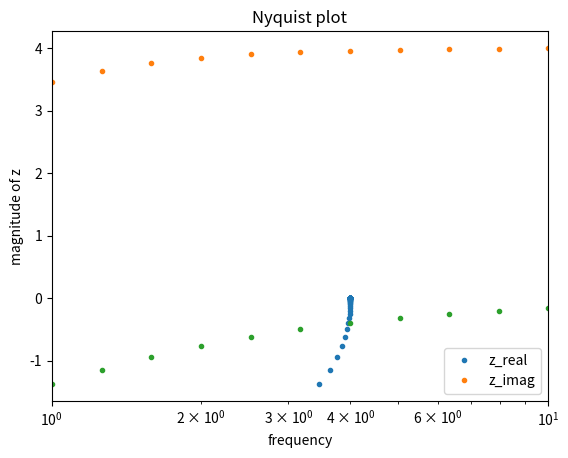

Source code (Python): (Note: this script raises an exception after producing the figure.)
# -*- coding: utf-8 -*-
"""
Created on Tue Jul 12 17:13:26 2022

@author: pokey

the pero is after the new understanding of v1 and Z_e.
-v1 directly obtained from the ratio impedance .
-Z_elec is obtained by differentiating the J's first term .
removed C_c for simplicity.
"""

import numpy as np
from scipy.integrate import solve_ivp
import matplotlib.pyplot as plt
from scipy.optimize import curve_fit
#%%
q = 1.6e-19     #charge of electron
k = 1.38e-23    #boltzmann constant
T = 300     #room temperature
VT = 0.026

def Zcap(C , w):    #the impedance of a capacitor
    return 1/(1j * w * C)


#define the circuit of an equivalent circuit of a pervskite device
#required parameters are
#C_a,b,c,g: the capacitors in the circuit. See Onenote
#J_s: the saturation current of the transistor
#n: the ideality factor the transistor
#R_i: the ionic resistence
#V: the background voltage
#w: the frequency of the perturbation



def find_imp(w, C_a, C_b, R_i, C_g, C_c, J_s, n, V):  
    Z_d = 1 / (Zcap(C_g,w) + 1/R_i)
    Z_ion = (Zcap(C_a,w) + Zcap(C_b,w) + Z_d)
    v1 = V * (1 - 1 / (1j * w * C_a * Z_ion))
    #print('v1 is ----', v1)
    # Q = V/(1/C_a + 1/C_b + 1/C_c)
    # print('Q is ----', Q)
    # v1 = V - Q/C_a
    # print('v1 is ----',v1)
#######################################################################################
#this part used the Z_elct from the Matlab code (with a change Cion---C_g)
    J1 = J_s*(np.exp((v1-0)/VT))      # - np.exp((v1 - V)/VT))
    #print('J1 is-----', J1)
    Z_elct = 1./(1/2*(2 - 1./(1 + 1j*w*Z_ion*C_a/2))*J1/VT)  # different from the matlab version Rion----Zion Cg----C1. proly because the matlab used a different circuit
    Z_tot = 1 / (1/Z_ion + 1/ Z_elct)
    #print('Z_ i is---------',Z_ion)
    #print("z_elct is -----", Z_elct)
    return Z_ion



def find_implist(w_h, w_l,  C_a, C_b, R_i, C_g,  J_s, n, q_init, V):
    wlist = np.logspace(w_h, w_l, 10000)        #first resistence, second resistance, capacitance, type of plot(Nyquist or freqency)
    zrlist = []                                 #reference Note section 1
    zilist = []
    fzlist = []
    j=0                                 #the y axis of the Bode spectrum (the effective capacitance)
    for w in wlist:
        j+=1
        #print('the parameters are',w, C_a, C_b, R_i, C_g, C_c, J_s, n, V, q_init)
        z = find_imp(w, C_a, C_b, R_i, C_g, J_s, n, q_init, V)
        zrlist.append(z.real)
        #print(z.real)
        zilist.append(-z.imag)                    # use positive zimag to keep image in first quadrant
        fzlist.append((1/z).imag / w)           #fzlist is the effective capacitance term in the Bode plot y axis
    return np.array(wlist), np.array(zrlist), np.array(zilist), fzlist


#%%
#a, b, c, d= find_implist(1e-4, 10., 1., 1., 1., 1., 1., 1., 1., 1., 0)  
                        #(w_h, w_l,  C_a, C_b, R_i, C_g,  J_s, n, q_init, V)
#a, b, c, d= find_implist(0.001, 10, 10,10,4,10, 1,1,0,2)
a, b, c, d= find_implist(0.001, 1000, 1000,1000,4,10, 2,10,0,2)
#a, b, c, d= find_implist(0.001, 5, 17,15,6,6, 10, 16,31,4,2)




plt.plot(b,c,'.')
plt.title('Nyquist plot')
plt.xlabel('z_real')
plt.ylabel('z_imag')

#%%
plt.plot(a,b,'.')
plt.plot(a,c,'.')
plt.xscale('log')
plt.legend(['z_real','z_imag'])
plt.xlabel('frequency')
plt.ylabel('magnitude of z')





#%%
#b = find_imp(10., 1., 1., 1., 1., 1., 1., 1., 1., 0)
#b = find_imp(1e-4, 1e-4,1e-4,4,4,1e-4,1e-4, 1,5,1)

wlist, zrlist, zilist, fzlist = a, b, c, d

#%% the previous steps generated set of data in wlist zilist and zrlist 
#!!!!!!!!!!!!!!!!!!!!!!!!!!!!!!!! hightlighted the place to change with change of number of parameters to fit
def func_imp(w, C_a, C_b, R_i, C_g, C_c, J_s, n,  q_init, V):                   #the funtion used in the curve fit(only to return a stacked real/imaginary part)
    z = find_imp(w, C_a, C_b, R_i, C_g, C_c, J_s, n,  q_init, V)
    return np.hstack([z.real, z.imag])

def fit(wlist, zrlist, zilist,  R_i,C_g, C_c, J_s, n, q_init,Vb):                          #returns the fitting parameters          #!!!!!!!!!!!!!!!!!!!!!!!!!!!!!!!!!!!!!!!!                                                          
    Zlist = np.hstack([zrlist, -zilist])                                                                                         #10,10,4
    popt, pcov = curve_fit(lambda w,  C_a,C_b: func_imp(w, C_a,C_b, R_i, C_g, C_c, J_s, n,  q_init,Vb) , wlist, Zlist,p0 = [10,8], maxfev = 10000000)   #!!!!!!!!!!!!!!!!!!!!!!!!!!!!!!!!!!!!!!!!         
    #try changing to different inital guess
    #popt, pcov = curve_fit(lambda w,  C_a, C_b, R_i, C_g, C_c, J_s, n, q_init: func_imp(w, C_a, C_b, R_i, C_g, C_c, J_s, n,  q_init,Vb) , wlist, Zlist, p0 = [1,1,4,4,1, 1,1,0],)
    return popt, pcov

def plot_fit(wlist, popt, zrlist, zilist,   R_i,C_g, C_c, J_s, n,  q_init,vb):   #!!!!!!!!!!!!!!!!!!!!!!!!!!!!!!!!!!!!!!!!
    zfit = func_imp(wlist, *popt,  R_i,C_g, C_c, J_s, n,  q_init,vb)   #!!!!!!!!!!!!!!!!!!!!!!!!!!!!!!!!!!!!!!!!
    zfit_r = zfit[0: len(wlist)]
    zfit_i = zfit[len(wlist): 2 * len(wlist)]
    fig = plt.figure()
    plt.subplot((221))                          #z_real vs. freq
    plt.xscale('log')
    plt.plot(wlist, zrlist,'.')
    plt.plot(wlist, zfit_r,'r--')
    plt.title("Z_real vs. freq")
    plt.subplot((222))                      #z_image vs. freq
    plt.xscale('log')
    plt.plot(wlist, zilist,'.')
    plt.plot(wlist, -zfit_i,'r--')      #negative the fitted z_imag for Nyquist plot
    plt.title("Z_imag vs. freq")
    fig.add_subplot(2, 2, (3, 4))           #z_real vs. z_imag
    plt.plot(zrlist,zilist,'.')
    plt.plot(zfit_r, -zfit_i,'r--')
    plt.title("Nyquist ")
    
    
def main(wlist, zrlist, zilist,  R_i, C_g, C_c, J_s, n,  q_init,vb):   #!!!!!!!!!!!!!!!!!!!!!!!!!!!!!!!!!!!!!!!!
    popt, pcov = fit(wlist, zrlist, zilist, R_i,C_g, C_c, J_s, n,  q_init,vb)   #!!!!!!!!!!!!!!!!!!!!!!!!!!!!!!!!!!!!!!!!
    plot_fit(wlist, popt, zrlist, zilist, R_i, C_g, C_c, J_s, n,  q_init,vb)   #!!!!!!!!!!!!!!!!!!!!!!!!!!!!!!!!!!!!!!!!
    print('the fitted parameters are', *popt)
    return popt, pcov

    
main(wlist, zrlist, zilist,4,4,10, 1,1,0,2)                               #!!!!!!!!!!!!!!!!!!!!!!!!!!!!!!!
